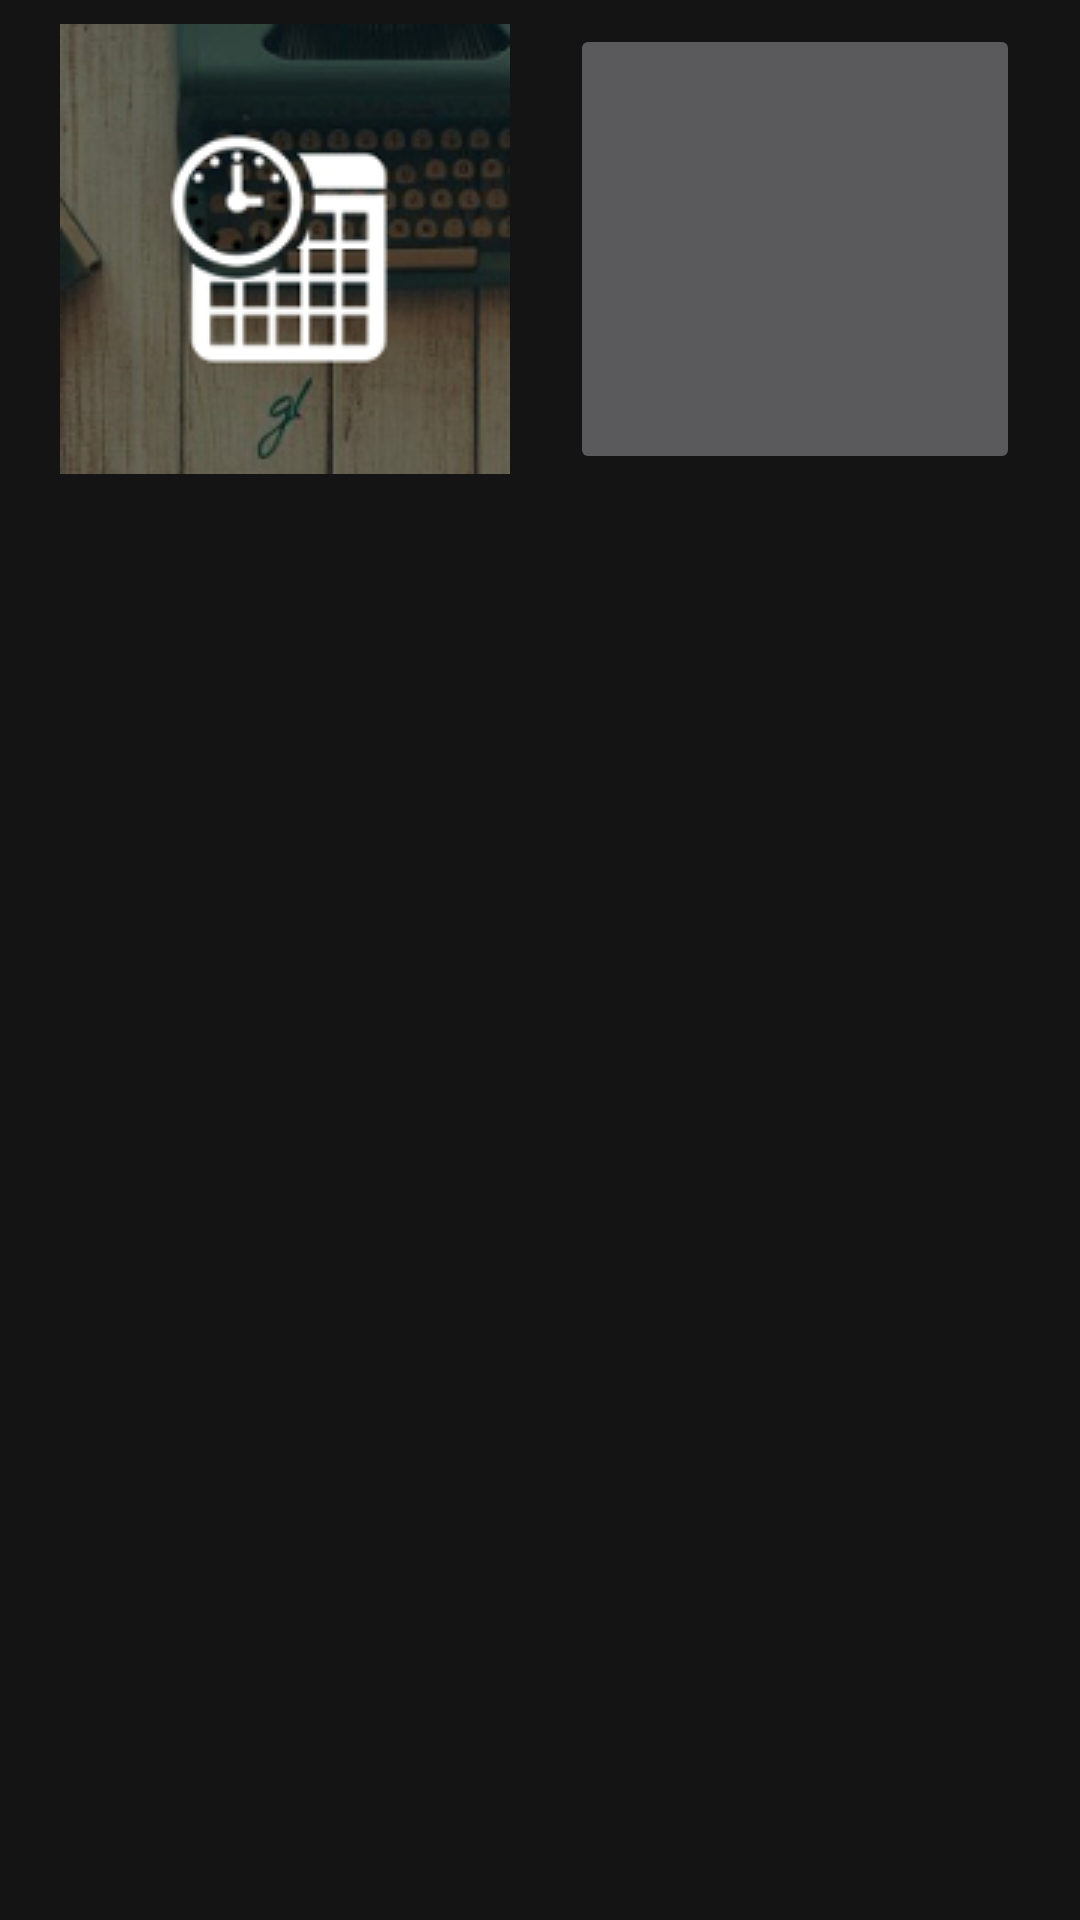

Reconstruct the res/layout file that produces this screen, plus the resources it refers to.
<!-- AndroidManifest.xml: application theme dark_theme -->
<!-- res/layout/content_main.xml -->
<?xml version="1.0" encoding="utf-8"?>
<RelativeLayout xmlns:android="http://schemas.android.com/apk/res/android"
    xmlns:app="http://schemas.android.com/apk/res-auto"
    xmlns:tools="http://schemas.android.com/tools"
    android:layout_width="match_parent"
    android:layout_height="match_parent"
    app:layout_behavior="@string/appbar_scrolling_view_behavior"
    tools:context="com.example.illumy.illumy_home.MainActivity"
    tools:showIn="@layout/app_bar_main">

    <ImageView
        android:layout_marginTop="8dp"
        android:layout_width="150dp"
        android:layout_marginLeft="20dp"
        android:layout_height="150dp"
        android:src="@drawable/schedule"
        android:id="@+id/schedule_page"
        android:layout_alignParentTop="true"
        android:layout_alignParentLeft="true"
        android:layout_alignParentStart="true" />
    <ImageButton
        android:layout_marginTop="8dp"
        android:layout_marginRight="20dp"

        android:layout_width="150dp"
        android:layout_height="150dp"
        android:layout_alignParentRight="true"
        android:src="@drawable/float_activity"
        android:id="@+id/float_page"/>

</RelativeLayout>
<!-- res/layout/app_bar_main.xml (included above) -->
<?xml version="1.0" encoding="utf-8"?>
<android.support.design.widget.CoordinatorLayout xmlns:android="http://schemas.android.com/apk/res/android"
    xmlns:app="http://schemas.android.com/apk/res-auto"
    xmlns:tools="http://schemas.android.com/tools"
    android:layout_width="match_parent"
    android:layout_height="match_parent"
    tools:context="com.example.illumy.illumy_home.MainActivity">

    <android.support.design.widget.AppBarLayout
        android:layout_width="match_parent"
        android:layout_height="wrap_content"
        android:theme="@style/AppTheme.AppBarOverlay">

        <android.support.v7.widget.Toolbar
            android:id="@+id/toolbar"
            android:layout_width="match_parent"
            android:layout_height="?attr/actionBarSize"
            android:background="?attr/colorPrimary"
            app:popupTheme="@style/AppTheme.PopupOverlay" />

    </android.support.design.widget.AppBarLayout>

    <include layout="@layout/content_main" />


</android.support.design.widget.CoordinatorLayout>
<!-- resources referenced by this layout -->
<resources>
  <!-- drawable schedule: jpg bitmap (drawable, 26541 bytes) -->
  <style name="AppTheme.AppBarOverlay" parent="ThemeOverlay.AppCompat.Dark.ActionBar" />
  <style name="AppTheme.PopupOverlay" parent="ThemeOverlay.AppCompat.Light" />
  <style name="dark_theme" parent="Theme.AppCompat.NoActionBar">
          <item name="colorAccent">@android:color/holo_blue_dark</item>
          <item name="android:colorBackground">@color/background_material_dark</item>
      </style>
  <color name="background_material_dark">#141414</color>
</resources>
